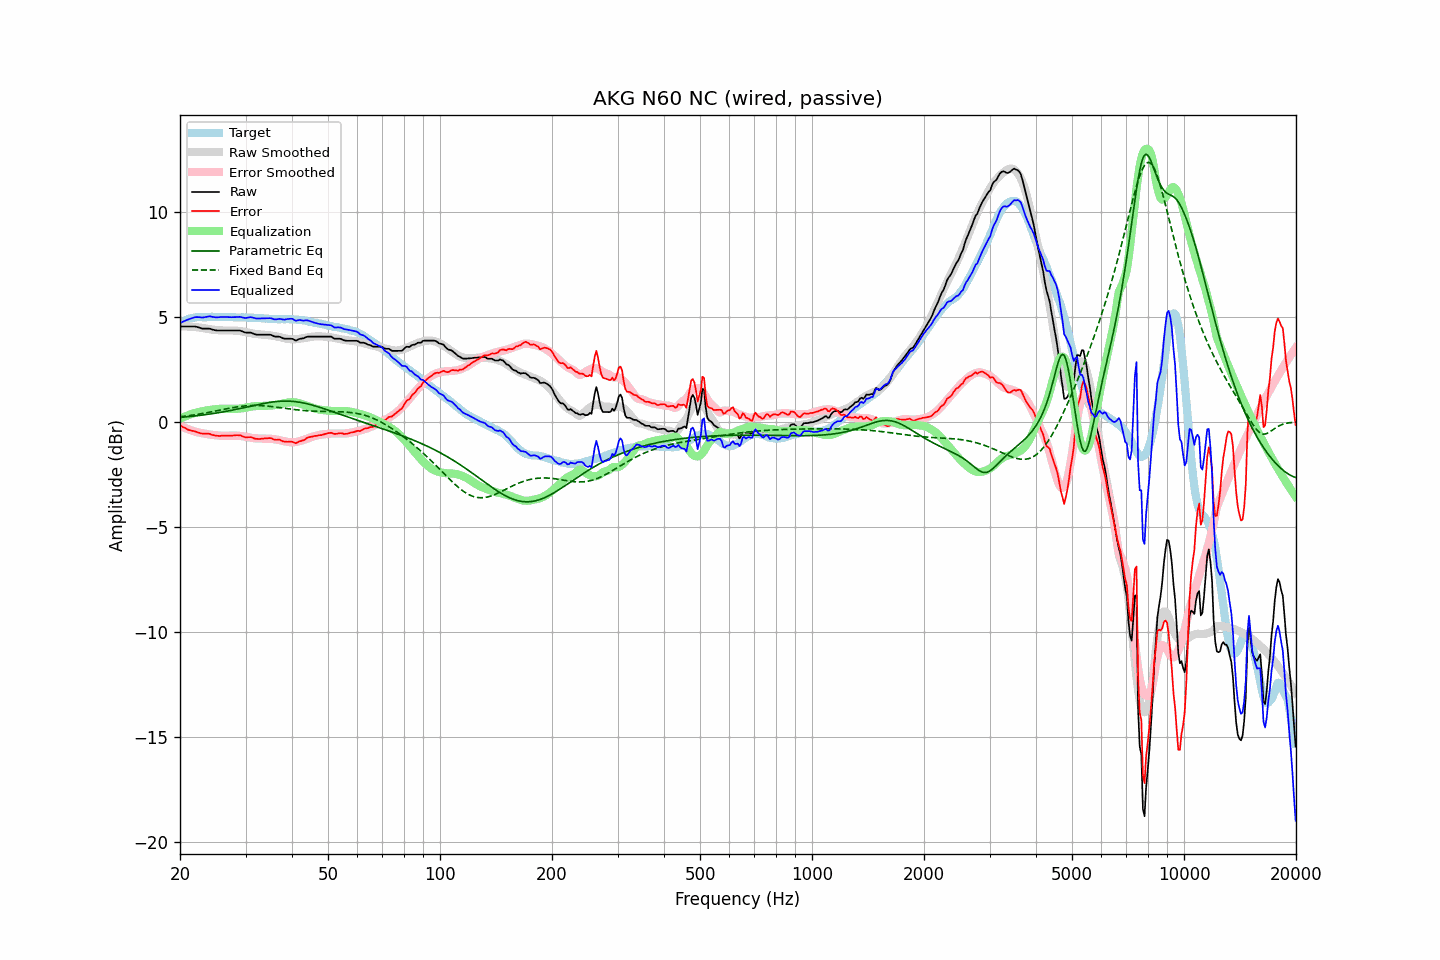

Source data for this figure (header and first rows):
frequency, raw, error, smoothed, error_smoothed, equalization, parametric_eq, fixed_band_eq, equalized_raw, equalized_smoothed, target
20.00, 4.56, -0.14, 4.56, -0.16, 0.16, 0.23, 0.26, 4.72, 4.73, 4.70
20.20, 4.56, -0.19, 4.56, -0.20, 0.20, 0.24, 0.27, 4.76, 4.76, 4.75
20.40, 4.56, -0.24, 4.56, -0.24, 0.24, 0.24, 0.28, 4.79, 4.80, 4.80
20.61, 4.56, -0.27, 4.56, -0.27, 0.27, 0.25, 0.29, 4.83, 4.83, 4.83
20.81, 4.56, -0.32, 4.56, -0.30, 0.30, 0.26, 0.30, 4.86, 4.86, 4.88
21.02, 4.56, -0.36, 4.56, -0.33, 0.33, 0.26, 0.31, 4.89, 4.89, 4.92
21.23, 4.56, -0.38, 4.55, -0.36, 0.36, 0.27, 0.32, 4.92, 4.91, 4.93
21.44, 4.56, -0.40, 4.55, -0.39, 0.39, 0.28, 0.33, 4.95, 4.94, 4.95
21.66, 4.56, -0.41, 4.54, -0.41, 0.41, 0.29, 0.34, 4.97, 4.96, 4.97
21.87, 4.56, -0.42, 4.54, -0.44, 0.44, 0.30, 0.35, 5.00, 4.97, 4.98
22.09, 4.55, -0.45, 4.53, -0.46, 0.46, 0.31, 0.36, 5.01, 4.99, 5.00
22.31, 4.53, -0.48, 4.52, -0.48, 0.48, 0.31, 0.38, 5.01, 5.00, 5.01
22.54, 4.51, -0.50, 4.51, -0.50, 0.50, 0.32, 0.39, 5.00, 5.01, 5.01
22.76, 4.48, -0.53, 4.50, -0.51, 0.51, 0.33, 0.40, 4.99, 5.01, 5.01
22.99, 4.46, -0.54, 4.49, -0.52, 0.52, 0.34, 0.42, 4.98, 5.01, 5.00
23.22, 4.46, -0.54, 4.47, -0.54, 0.54, 0.35, 0.43, 5.00, 5.01, 5.00
23.45, 4.46, -0.54, 4.46, -0.55, 0.55, 0.36, 0.44, 5.01, 5.01, 5.00
23.69, 4.46, -0.55, 4.45, -0.57, 0.57, 0.37, 0.46, 5.03, 5.01, 5.01
23.92, 4.46, -0.55, 4.43, -0.58, 0.58, 0.38, 0.47, 5.04, 5.01, 5.01
24.16, 4.45, -0.57, 4.42, -0.59, 0.59, 0.39, 0.49, 5.04, 5.01, 5.02
24.40, 4.42, -0.61, 4.41, -0.60, 0.60, 0.41, 0.50, 5.02, 5.01, 5.02
24.65, 4.40, -0.62, 4.40, -0.61, 0.61, 0.42, 0.52, 5.01, 5.01, 5.01
24.89, 4.38, -0.63, 4.39, -0.62, 0.62, 0.43, 0.53, 5.00, 5.01, 5.01
25.14, 4.37, -0.64, 4.39, -0.63, 0.63, 0.44, 0.55, 4.99, 5.01, 5.01
25.39, 4.37, -0.65, 4.38, -0.63, 0.63, 0.45, 0.56, 5.00, 5.02, 5.02
25.65, 4.37, -0.65, 4.38, -0.64, 0.64, 0.47, 0.58, 5.01, 5.02, 5.02
25.91, 4.37, -0.64, 4.37, -0.64, 0.64, 0.48, 0.59, 5.01, 5.01, 5.01
26.16, 4.37, -0.64, 4.37, -0.65, 0.65, 0.49, 0.61, 5.01, 5.01, 5.01
26.43, 4.37, -0.64, 4.37, -0.64, 0.64, 0.51, 0.62, 5.01, 5.01, 5.01
26.69, 4.37, -0.64, 4.37, -0.64, 0.64, 0.52, 0.64, 5.01, 5.01, 5.00
26.96, 4.37, -0.65, 4.37, -0.64, 0.64, 0.54, 0.65, 5.00, 5.01, 5.01
27.23, 4.37, -0.64, 4.37, -0.63, 0.63, 0.55, 0.67, 5.00, 5.00, 5.01
27.50, 4.37, -0.64, 4.37, -0.63, 0.63, 0.57, 0.68, 5.00, 5.00, 5.01
27.77, 4.37, -0.63, 4.37, -0.63, 0.63, 0.58, 0.70, 5.00, 5.00, 5.00
28.05, 4.37, -0.63, 4.36, -0.64, 0.64, 0.60, 0.71, 5.00, 5.00, 5.00
28.33, 4.37, -0.62, 4.36, -0.64, 0.64, 0.61, 0.72, 5.01, 5.00, 4.99
28.62, 4.37, -0.62, 4.35, -0.64, 0.64, 0.63, 0.73, 5.01, 4.99, 4.98
28.90, 4.37, -0.62, 4.34, -0.65, 0.65, 0.65, 0.75, 5.02, 4.99, 4.99
29.19, 4.35, -0.63, 4.33, -0.66, 0.66, 0.66, 0.76, 5.01, 4.99, 4.98
29.48, 4.32, -0.68, 4.32, -0.67, 0.67, 0.68, 0.76, 4.99, 4.99, 5.00
29.78, 4.29, -0.70, 4.31, -0.68, 0.68, 0.70, 0.77, 4.97, 4.99, 4.99
30.08, 4.27, -0.73, 4.29, -0.69, 0.69, 0.71, 0.78, 4.96, 4.98, 4.99
30.38, 4.27, -0.71, 4.27, -0.71, 0.71, 0.73, 0.79, 4.98, 4.98, 4.98
30.68, 4.27, -0.71, 4.26, -0.72, 0.72, 0.75, 0.79, 4.99, 4.98, 4.98
30.99, 4.27, -0.71, 4.24, -0.74, 0.74, 0.76, 0.79, 5.01, 4.98, 4.98
31.30, 4.24, -0.74, 4.23, -0.75, 0.75, 0.78, 0.80, 4.99, 4.98, 4.98
31.61, 4.21, -0.77, 4.21, -0.76, 0.76, 0.80, 0.80, 4.97, 4.97, 4.97
31.93, 4.18, -0.79, 4.20, -0.77, 0.77, 0.82, 0.80, 4.95, 4.97, 4.97
32.24, 4.17, -0.79, 4.20, -0.77, 0.77, 0.83, 0.80, 4.94, 4.96, 4.96
32.57, 4.17, -0.80, 4.19, -0.77, 0.77, 0.85, 0.80, 4.94, 4.96, 4.97
32.89, 4.17, -0.79, 4.18, -0.77, 0.77, 0.86, 0.79, 4.94, 4.95, 4.96
33.22, 4.17, -0.78, 4.18, -0.78, 0.78, 0.88, 0.79, 4.94, 4.95, 4.95
33.55, 4.17, -0.78, 4.17, -0.78, 0.78, 0.89, 0.78, 4.94, 4.94, 4.95
33.89, 4.17, -0.76, 4.16, -0.78, 0.78, 0.91, 0.78, 4.95, 4.94, 4.93
34.23, 4.17, -0.77, 4.15, -0.78, 0.78, 0.92, 0.77, 4.95, 4.93, 4.94
34.57, 4.17, -0.76, 4.15, -0.78, 0.78, 0.93, 0.76, 4.95, 4.93, 4.93
34.92, 4.17, -0.75, 4.14, -0.79, 0.79, 0.95, 0.76, 4.96, 4.92, 4.92
35.27, 4.15, -0.77, 4.13, -0.79, 0.79, 0.96, 0.75, 4.94, 4.92, 4.92
35.62, 4.11, -0.81, 4.11, -0.80, 0.80, 0.97, 0.74, 4.91, 4.92, 4.91
35.97, 4.08, -0.83, 4.10, -0.81, 0.81, 0.98, 0.73, 4.89, 4.91, 4.91
... 635 more rows
